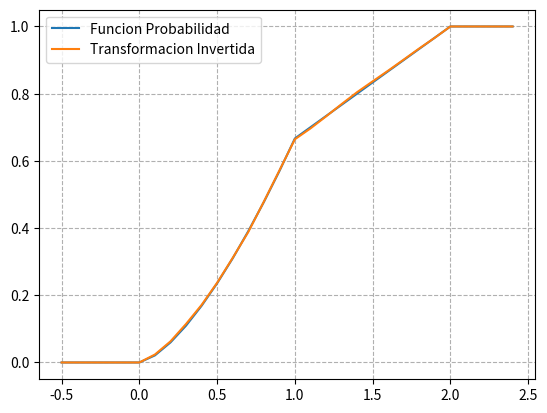

Recreate this plot in Python.
from random import random, seed
import numpy as np
import matplotlib.pyplot as plt
import time

# Auxiliares
def get_probs(g, nsim, *args):
    seed(1000)
    acc = []

    start = time.perf_counter()
    for _ in range(nsim):
        r = g(*args)
        acc.append(r)

    end = time.perf_counter()

    perf = end - start
    return acc, perf

def plot_vars(f, v, nsim):
    xs = np.arange(-0.5,2.5,0.1)
    ys = [ f(x) for x in xs ]
    plt.plot(xs,ys, label='Funcion Probabilidad')

    acc, perf = get_probs(v, nsim)

    print(50*'-')
    print('Transformacion Invertida')
    print(f'Perf: {perf:.5}ms')

    ys = []
    for i in xs:
        f_le = [ 1 if x <= i else 0 for x in acc ]
        v = sum(f_le) / nsim
        ys.append(v)

    plt.plot(xs,ys, label='Transformacion Invertida')
    plt.grid(linestyle = '--')
    plt.legend()

def fun_prob(x):
    if x < 0:
        return 0
    elif 0 <= x < 1:
        return 2/3 * x**(3/2)
    elif 1 <= x < 2:
        return 1/3 * (x+1)
    else:
        return 1
    
def inv_prob(u):
    if u <= 2/3:
        return (3/2*u)**(2/3)
    else:
        return 3*u-1

def tinv_x():
    u = random()
    return inv_prob(u)

plot_vars(fun_prob, tinv_x, 10_000)

us = [0.2, 0.5, 0.8]
rs = [inv_prob(u) for u in us]

for i,v in enumerate(rs):
    print(f'F^-1({us[i]}) = {v}')

acc, perf = get_probs(tinv_x, 10_000)
gt4 = [ 1 if u > 4 else 0 for u in acc]
print(f'P(x > 4) = {sum(gt4)/len(gt4)}')